Run: headless pygame with SDL's dummy video driver; simulated clock (each Clock.tick advances the game by its frame time, no real sleeping); random seed 0; keys injected as events and as key.get_pressed() state; no mouse input.
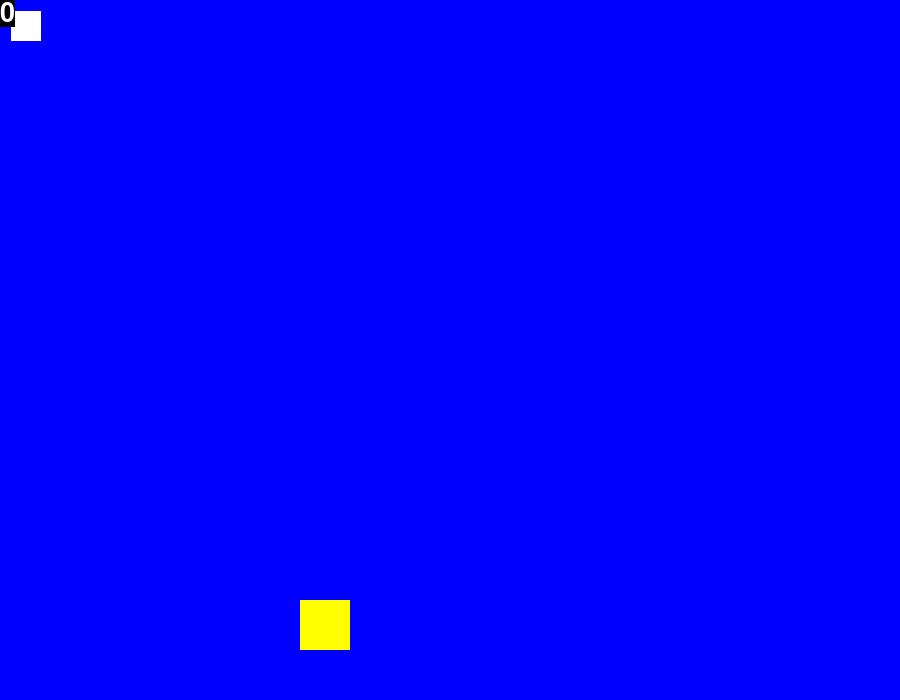
Frame 1 of 4 · flips 1–60 · no input
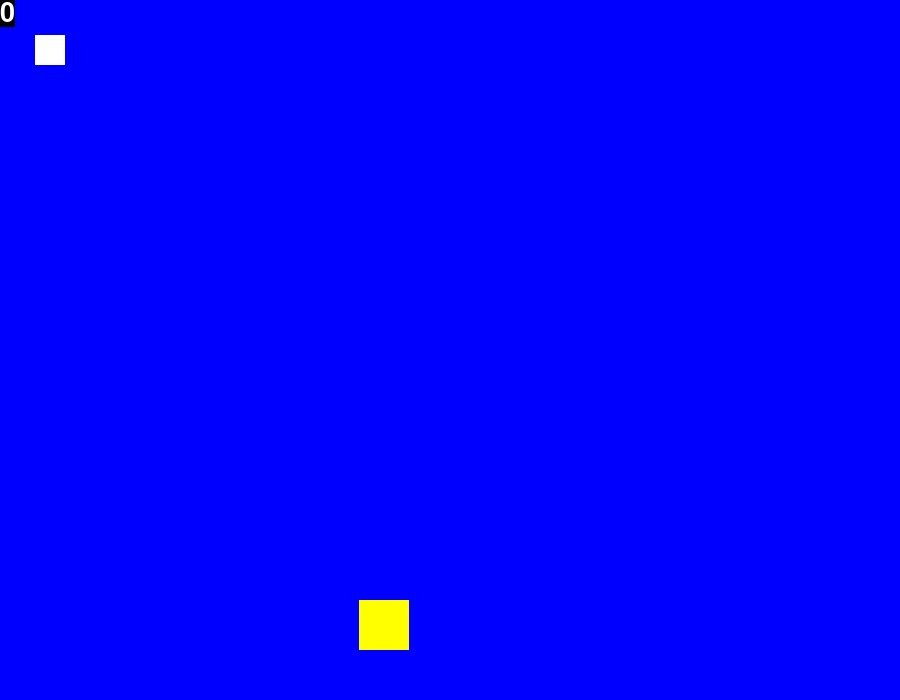
Frame 2 of 4 · flips 61–180 · tapped SPACE, RETURN · held RIGHT (→), D
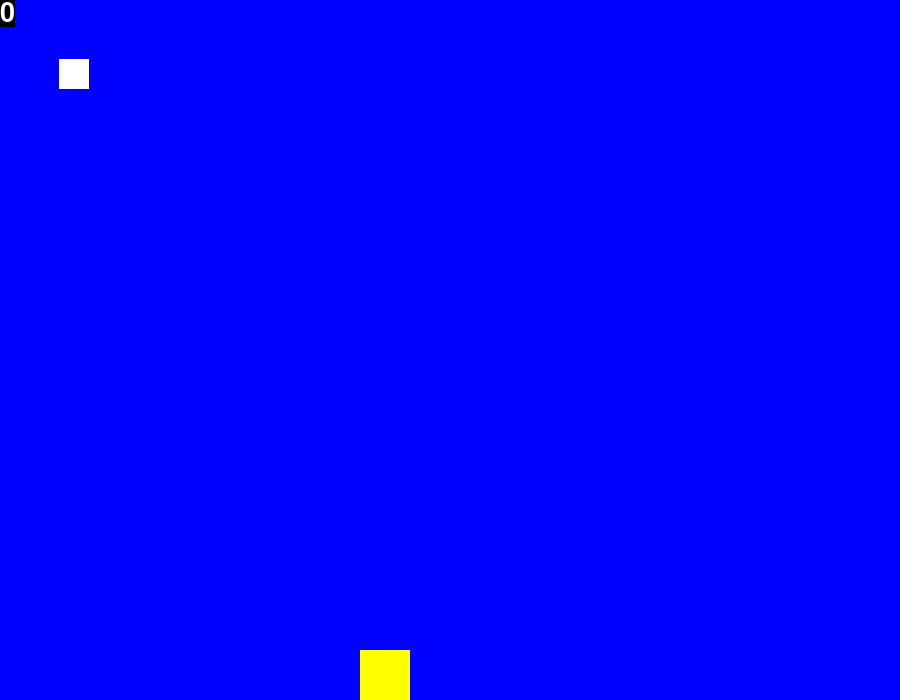
Frame 3 of 4 · flips 181–300 · held DOWN (↓), S
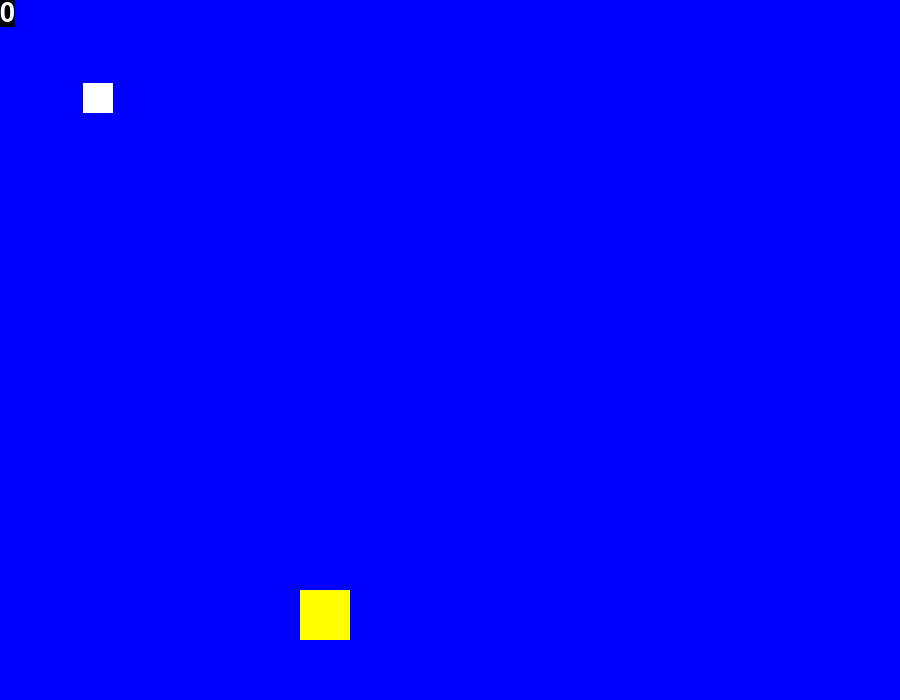
Frame 4 of 4 · flips 301–420 · held LEFT (←), A, UP (↑), W

The pygame program that drew these frames:

import pygame,sys
import pygame.event as game_events
import pygame.locals as game_globals
import random
pygame.init()

window = pygame.display.set_mode((900,700))

pygame.display.set_caption('REZA.1391')

basicFont = pygame.font.SysFont('Comic Sans MS', 40)

playerx = 300
playery = 600
movespeed = 0.5
left = False
right = False
yp = False
down = False

counter = 0
lst = []
x1 = 0
y1= 0
score = 0
while True:
    window.fill((0,0,255))
    player = pygame.draw.rect(window , (255,255,0) , (playerx,playery,50,50),0)

    if counter == 1000:
        x = random.randint(0,900)
        y = random.randint(0,700)
        lst.append((x,y))
        counter = 0

    sefid = pygame.draw.rect(window,(255,255,255), (x1,y1,30,30), 0)
    x1 += 0.2
    y1 += 0.2
    if x1 > 700:
        x1 = 0
    if y1 > 900:
        y1 = 0

    for i in lst:
        pygame.draw.rect(window, (0,255,0), (i[0],i[1],30,30),0)
    
    for event in game_events.get():
        if event.type == game_globals.QUIT:
            pygame.quit()
            sys.exit()
        if event.type == pygame.KEYDOWN:
            if event.key==pygame.K_a:
                left = True
            if event.key==pygame.K_d:
                right = True
            if event.key==pygame.K_w:
                yp = True
            if event.key == pygame.K_s:
                down = True

        if event.type == pygame.KEYUP:
            if event.key == pygame.K_a:
                left = False
            if event.key == pygame.K_d:
                right =  False
            if event.key == pygame.K_w:
                yp = False
            if event.key == pygame.K_s:
                down = False


    if left == True and playerx > 0:
        playerx -= movespeed
    if right == True and playerx+50 <900:
        playerx += movespeed
    if yp == True and playery > 0:
        playery -= movespeed
    if down == True and playery+50 < 700:
        playery += movespeed

    counter += 1
            
    for i in lst:
        if player.colliderect((i[0],i[1],30,30)):
            lst.remove(i)
            score += 1
    if player.colliderect(sefid):
        score -= 1
        x1 = 0
        y1 = 0
    text = basicFont.render(str(score), True, (255,255,255), (0,0,0))
    window.blit(text, (0,0))
    pygame.display.update()
